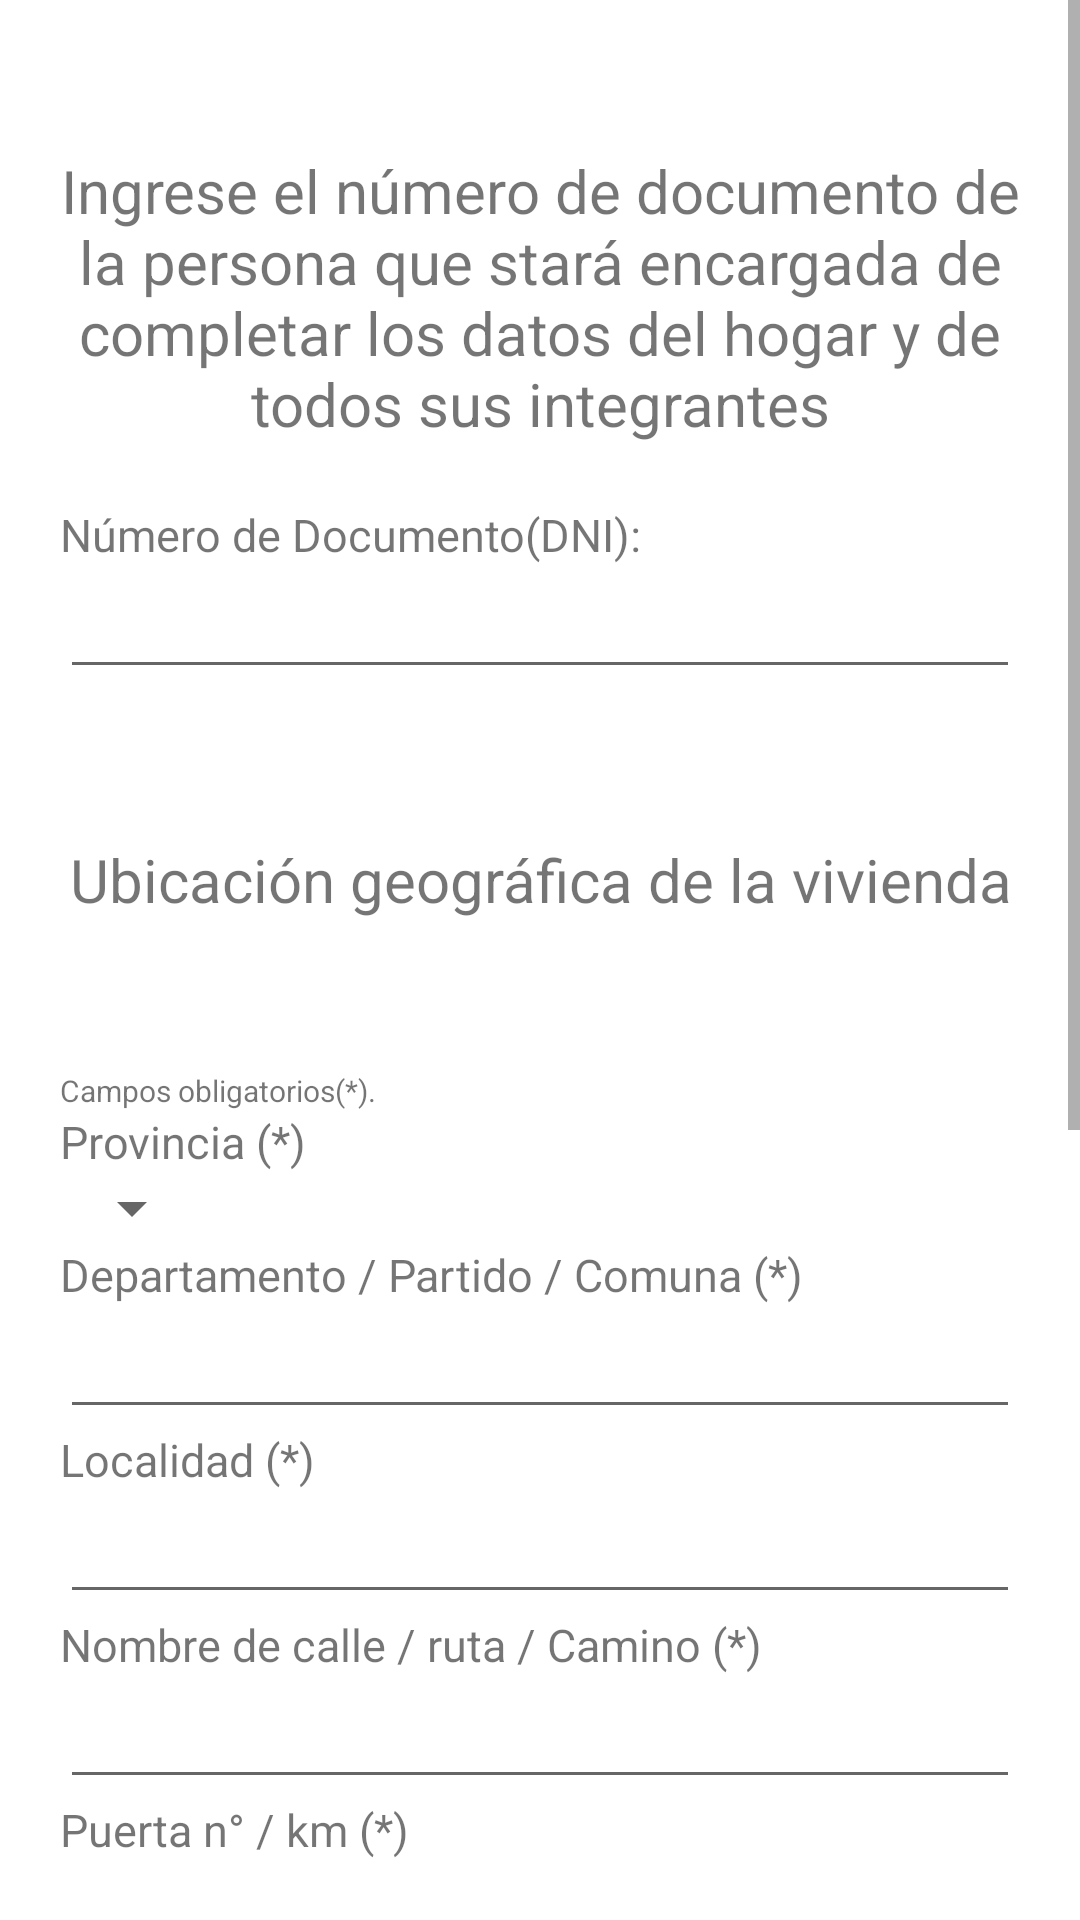

Reconstruct the res/layout file that produces this screen, plus the resources it refers to.
<!-- AndroidManifest.xml: application theme Theme.CensoApp -->
<!-- res/layout/fragment_generar_codigo.xml -->
<?xml version="1.0" encoding="utf-8"?>
<FrameLayout xmlns:android="http://schemas.android.com/apk/res/android"
    xmlns:tools="http://schemas.android.com/tools"
    android:layout_width="match_parent"
    android:layout_height="match_parent"
    tools:context=".FragmentGenerarCodigo">

    <ScrollView
        android:layout_width="match_parent"
        android:layout_height="match_parent">
    <LinearLayout
        android:layout_width="match_parent"
        android:layout_height="match_parent"
        android:orientation="vertical">

        <TextView
            android:id="@+id/txt_titulo_generar"
            android:layout_width="match_parent"
            android:layout_height="wrap_content"
            android:text="@string/datos_persona_generar"
            android:textAlignment="center"
            android:textSize="20dp"
            android:layout_marginTop="50dp"
            android:layout_marginHorizontal="20dp"/>
        <TextView
            android:id="@+id/txt_dni"
            android:layout_width="match_parent"
            android:layout_height="wrap_content"
            android:text="@string/dni"
            android:textSize="15dp"
            android:layout_marginTop="20dp"
            android:layout_marginHorizontal="20dp"/>

        <com.google.android.material.textfield.TextInputLayout
            android:layout_width="match_parent"
            android:layout_height="wrap_content"/>
        <EditText
            android:id="@+id/edtext_nro_dni"
            android:layout_width="match_parent"
            android:layout_height="wrap_content"
            android:ems="10"
            android:inputType="number"
            android:layout_marginHorizontal="20dp"/>


        <TextView
            android:id="@+id/txt_titulo_ubicacion"
            android:layout_width="match_parent"
            android:layout_height="wrap_content"
            android:text="@string/ubicacion"
            android:textSize="20dp"
            android:textAlignment="center"
            android:layout_marginTop="50dp"
            android:layout_marginHorizontal="20dp"/>
        <TextView
            android:id="@+id/txt_campo_obligatorio"
            android:layout_width="match_parent"
            android:layout_height="wrap_content"
            android:text="@string/campos_obligatorios"
            android:textSize="10dp"
            android:layout_marginTop="50dp"
            android:layout_marginHorizontal="20dp"/>
        <TextView
            android:id="@+id/txt_provincia"
            android:layout_width="match_parent"
            android:layout_height="wrap_content"
            android:text="@string/provincia"
            android:textSize="15dp"
            android:layout_marginTop="0dp"
            android:layout_marginHorizontal="20dp"/>
        <Spinner
            android:id="@+id/spinner_provincia"
            android:layout_width="wrap_content"
            android:layout_height="wrap_content"
            android:inputType="text"
            android:layout_marginHorizontal="20dp"/>
        <TextView
            android:id="@+id/txt_departamento"
            android:layout_width="match_parent"
            android:layout_height="wrap_content"
            android:text="@string/departamento"
            android:textSize="15dp"
            android:layout_marginTop="0dp"
            android:layout_marginHorizontal="20dp"/>
        <EditText
            android:id="@+id/edtext_departamento"
            android:layout_width="match_parent"
            android:layout_height="wrap_content"
            android:ems="10"
            android:inputType="text"
            android:layout_marginHorizontal="20dp"/>
        <TextView
            android:id="@+id/txt_localidad"
            android:layout_width="match_parent"
            android:layout_height="wrap_content"
            android:text="@string/localidad"
            android:textSize="15dp"
            android:layout_marginTop="0dp"
            android:layout_marginHorizontal="20dp"/>
        <EditText
            android:id="@+id/edtext_localidad"
            android:layout_width="match_parent"
            android:layout_height="wrap_content"
            android:ems="10"
            android:inputType="text"
            android:layout_marginHorizontal="20dp"/>
        <TextView
            android:id="@+id/txt_nombre_calle_ruta"
            android:layout_width="match_parent"
            android:layout_height="wrap_content"
            android:text="@string/nombre_calle_ruta"
            android:textSize="15dp"
            android:layout_marginTop="0dp"
            android:layout_marginHorizontal="20dp"/>
        <EditText
            android:id="@+id/edtext_nombre_calle_ruta"
            android:layout_width="match_parent"
            android:layout_height="wrap_content"
            android:ems="10"
            android:inputType="text"
            android:layout_marginHorizontal="20dp"/>
        <TextView
            android:id="@+id/txt_nro_puerta_km"
            android:layout_width="match_parent"
            android:layout_height="wrap_content"
            android:text="@string/nro_puerta_km"
            android:textSize="15dp"
            android:layout_marginTop="0dp"
            android:layout_marginHorizontal="20dp"/>
        <EditText
            android:id="@+id/edtext_nro_puerta_km"
            android:layout_width="match_parent"
            android:layout_height="wrap_content"
            android:ems="10"
            android:inputType="number"
            android:layout_marginHorizontal="20dp"/>
        <TextView
            android:id="@+id/txt_nro_piso"
            android:layout_width="match_parent"
            android:layout_height="wrap_content"
            android:text="@string/nro_piso"
            android:textSize="15dp"
            android:layout_marginTop="0dp"
            android:layout_marginHorizontal="20dp"/>
        <EditText
            android:id="@+id/edtext_nro_piso"
            android:layout_width="match_parent"
            android:layout_height="wrap_content"
            android:ems="10"
            android:inputType="number"
            android:layout_marginHorizontal="20dp"/>
        <TextView
            android:id="@+id/txt_departamento_pieza"
            android:layout_width="match_parent"
            android:layout_height="wrap_content"
            android:text="@string/departamento_pieza"
            android:textSize="15dp"
            android:layout_marginTop="0dp"
            android:layout_marginHorizontal="20dp"/>
        <EditText
            android:id="@+id/edtext_departamento_pieza"
            android:layout_width="match_parent"
            android:layout_height="wrap_content"
            android:ems="10"
            android:inputType="text"
            android:layout_marginHorizontal="20dp"/>
        <TextView
            android:id="@+id/txt_edificio"
            android:layout_width="match_parent"
            android:layout_height="wrap_content"
            android:text="@string/edificio"
            android:textSize="15dp"
            android:layout_marginTop="0dp"
            android:layout_marginHorizontal="20dp"/>
        <EditText
            android:id="@+id/edtext_edificio"
            android:layout_width="match_parent"
            android:layout_height="wrap_content"
            android:ems="10"
            android:inputType="text"
            android:layout_marginHorizontal="20dp"/>
        <TextView
            android:id="@+id/txt_entrada"
            android:layout_width="match_parent"
            android:layout_height="wrap_content"
            android:text="@string/entrada"
            android:textSize="15dp"
            android:layout_marginTop="0dp"
            android:layout_marginHorizontal="20dp"/>
        <EditText
            android:id="@+id/edtext_entrada"
            android:layout_width="match_parent"
            android:layout_height="wrap_content"
            android:ems="10"
            android:inputType="text"
            android:layout_marginHorizontal="20dp"/>
        <TextView
            android:id="@+id/txt_casa"
            android:layout_width="match_parent"
            android:layout_height="wrap_content"
            android:text="@string/casa"
            android:textSize="15dp"
            android:layout_marginTop="0dp"
            android:layout_marginHorizontal="20dp"/>
        <EditText
            android:id="@+id/edtext_casa"
            android:layout_width="match_parent"
            android:layout_height="wrap_content"
            android:ems="10"
            android:inputType="text"
            android:layout_marginHorizontal="20dp"/>


        <RelativeLayout
            android:layout_width="match_parent"
            android:layout_height="wrap_content">
            <LinearLayout
                android:layout_width="match_parent"
                android:layout_height="wrap_content"
                android:orientation="horizontal"
                android:layout_marginTop="30dp">
                <Button
                    android:id="@+id/btn_volver_generar"
                    android:layout_width="wrap_content"
                    android:layout_height="wrap_content"
                    android:text="Volver"
                    android:textSize="15dp"
                    android:layout_marginTop="20dp"
                    android:layout_marginBottom="20dp"
                    android:layout_marginLeft="20dp"
                    android:layout_marginRight="100dp"
                    android:layout_gravity="left"
                    android:layout_weight="1"/>

                <Button
                    android:id="@+id/btn_continuar_generar"
                    android:layout_width="wrap_content"
                    android:layout_height="wrap_content"
                    android:layout_gravity="right"
                    android:layout_marginLeft="10dp"
                    android:layout_marginTop="20dp"
                    android:layout_marginRight="20dp"
                    android:layout_marginBottom="20dp"
                    android:layout_weight="2"
                    android:text="Continuar"
                    android:textSize="15dp" />
            </LinearLayout>
        </RelativeLayout>

    </LinearLayout>
    </ScrollView>

</FrameLayout>
<!-- resources referenced by this layout -->
<resources>
  <string name="campos_obligatorios">Campos obligatorios(*).</string>
  <string name="casa">Casa / Lote</string>
  <string name="datos_persona_generar">Ingrese el número de documento de la persona que stará encargada de completar los datos del hogar y de todos sus integrantes</string>
  <string name="departamento">Departamento / Partido / Comuna (*)</string>
  <string name="departamento_pieza">Departamento / Pieza</string>
  <string name="dni">Número de Documento(DNI):</string>
  <string name="edificio">Edificio / Monoblock / Tira</string>
  <string name="entrada">Entrada / Escalera</string>
  <string name="localidad">Localidad (*)</string>
  <string name="nombre_calle_ruta">Nombre de calle / ruta / Camino (*)</string>
  <string name="nro_piso">Piso N°</string>
  <string name="nro_puerta_km">Puerta n° / km (*)</string>
  <string name="provincia">Provincia (*)</string>
  <string name="ubicacion">Ubicación geográfica de la vivienda</string>
  <style name="Theme.CensoApp" parent="Theme.MaterialComponents.DayNight.NoActionBar">
          
          <item name="colorPrimary">@color/colorPrimary</item>
          <item name="colorPrimaryVariant">@color/colorPrimary</item>
          <item name="colorOnPrimary">@color/white</item>
          
          <item name="colorSecondary">@color/teal_200</item>
          <item name="colorSecondaryVariant">@color/teal_700</item>
          <item name="colorOnSecondary">@color/black</item>
          
          <item name="android:statusBarColor">?attr/colorPrimaryVariant</item>
          
      </style>
  <color name="colorPrimary">#26418f</color>
  <color name="white">#FFFFFFFF</color>
  <color name="teal_200">#FF03DAC5</color>
  <color name="teal_700">#FF018786</color>
  <color name="black">#FF000000</color>
</resources>
